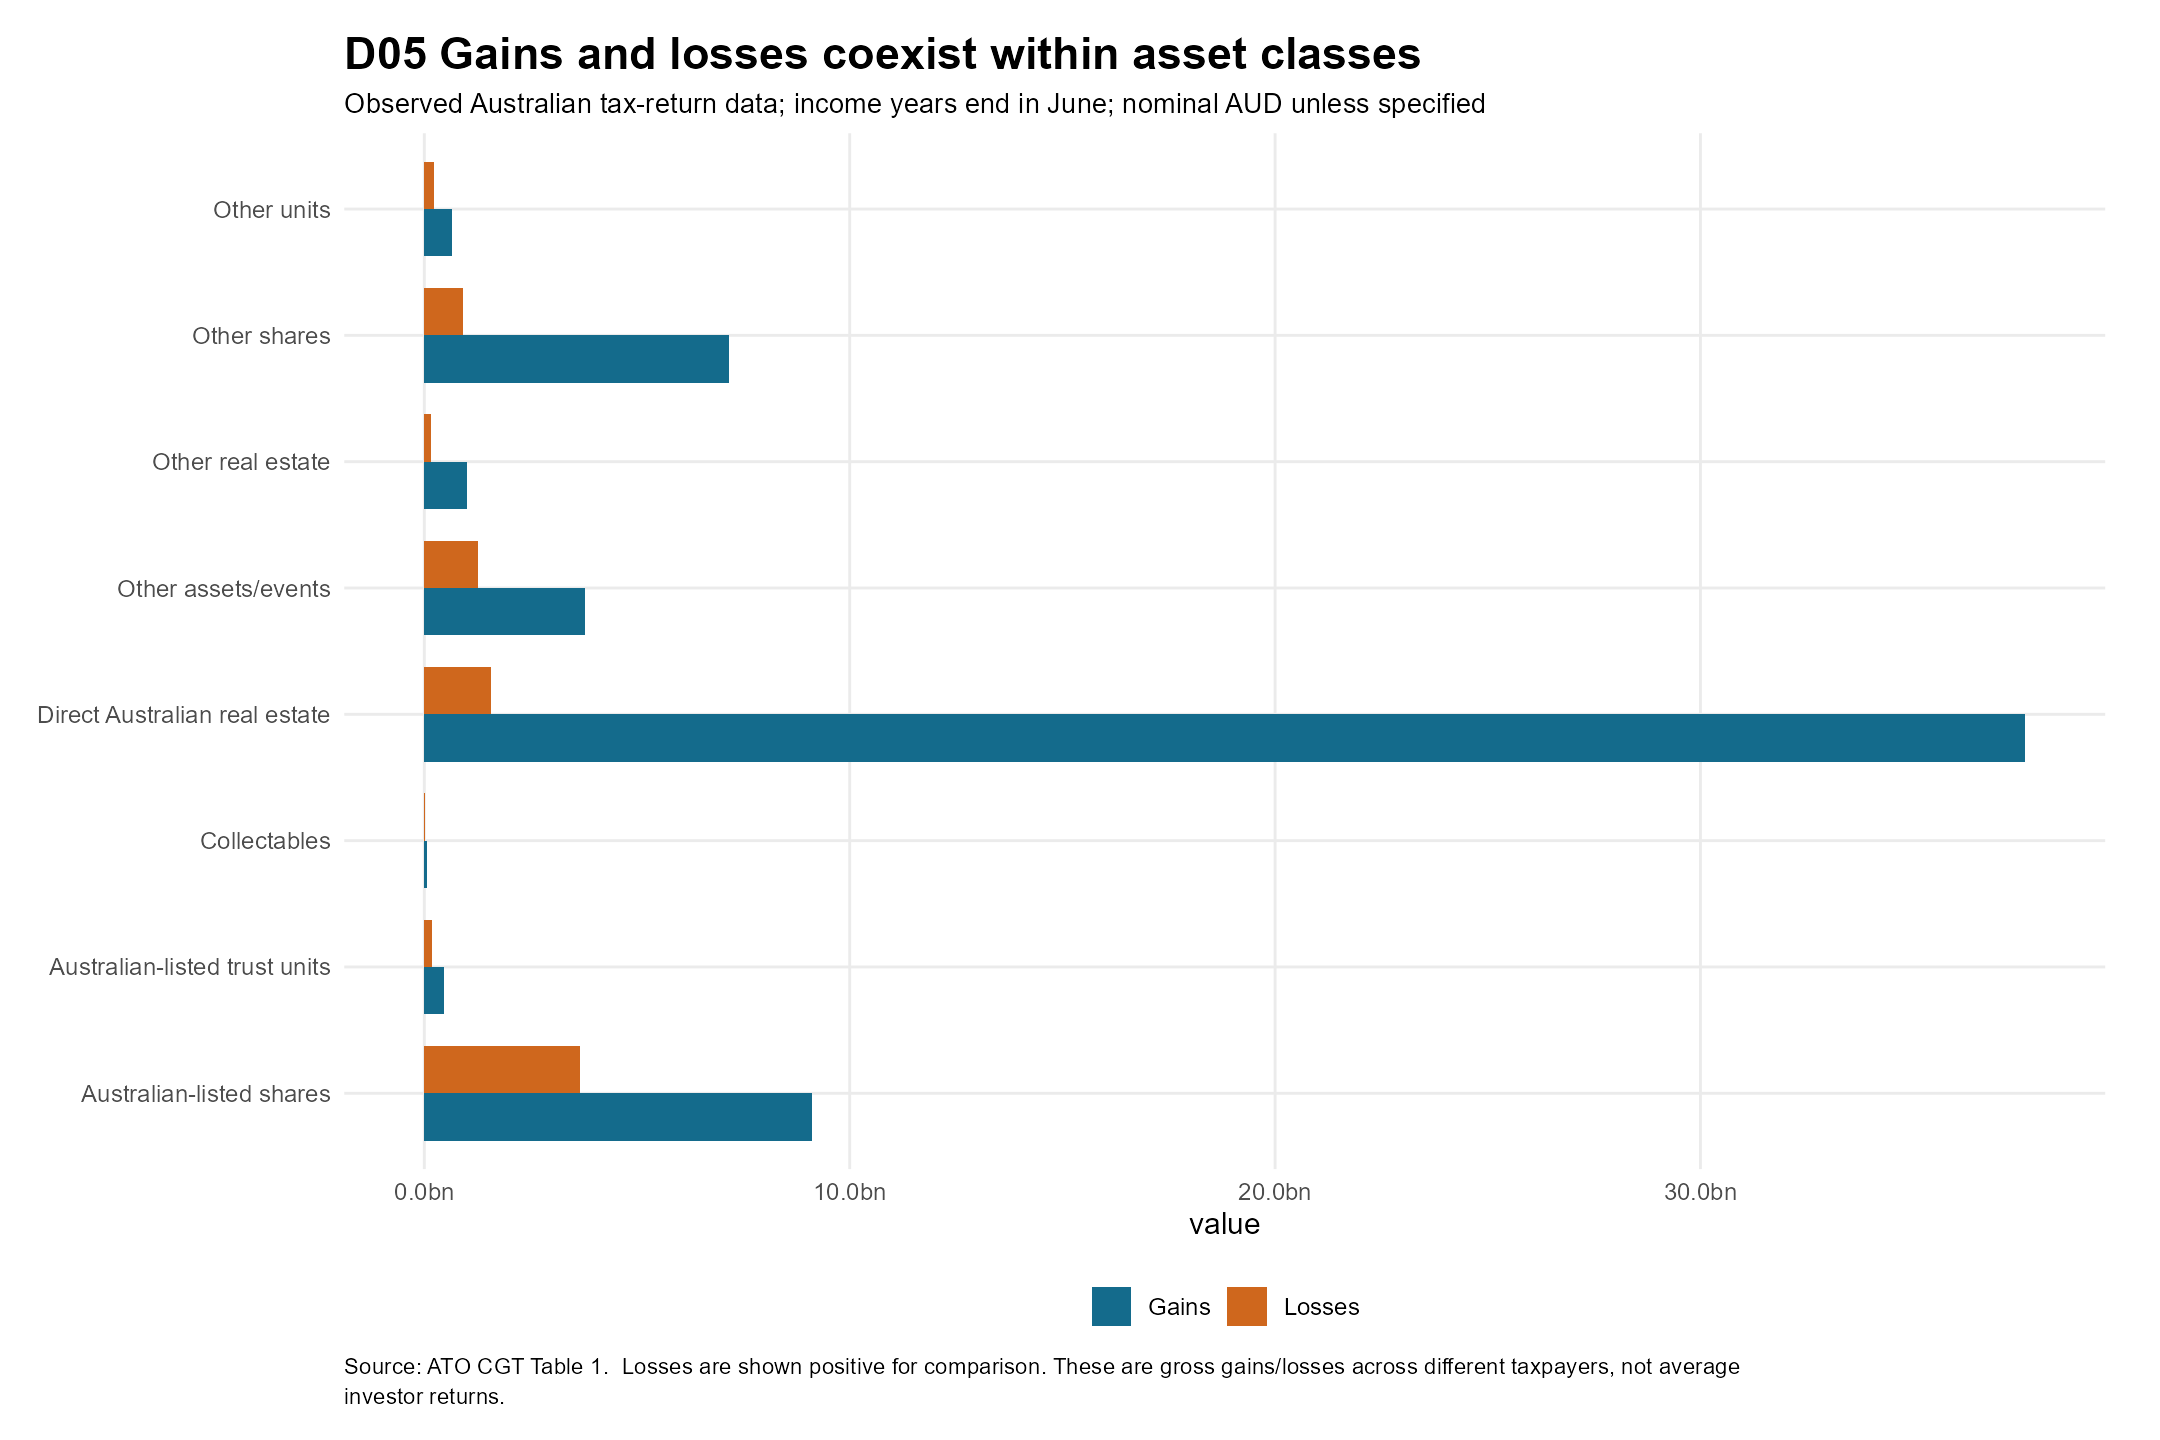

The file beside this chart, header and first rows:
year, entity, section, item, unit, value, sheet, source_row, source_column, asset, flow
2023, Individuals, Current year capital gains, Shares in companies listed on an Austral…, $, 9106343433, Table 1, 8, 36, Australian-listed shares, Gains
2023, Individuals, Current year capital gains, Other shares, $, 7169479381, Table 1, 10, 36, Other shares, Gains
2023, Individuals, Current year capital gains, Units in unit trusts listed on an Austra…, $, 457600886, Table 1, 12, 36, Australian-listed trust units, Gains
2023, Individuals, Current year capital gains, Other units, $, 639373982, Table 1, 14, 36, Other units, Gains
2023, Individuals, Current year capital gains, Real estate situated in Australia, $, 37633139034, Table 1, 16, 36, Direct Australian real estate, Gains
2023, Individuals, Current year capital gains, Other real estate, $, 997535446, Table 1, 18, 36, Other real estate, Gains
2023, Individuals, Current year capital gains, Collectables, $, 58056951, Table 1, 22, 36, Collectables, Gains
2023, Individuals, Current year capital gains, Other CGT assets and any other CGT event…, $, 3772533253, Table 1, 24, 36, Other assets/events, Gains
2023, Individuals, Current year capital losses, Shares in companies listed on an Austral…, $, 3653346355, Table 1, 32, 36, Australian-listed shares, Losses
2023, Individuals, Current year capital losses, Other shares, $, 901573262, Table 1, 34, 36, Other shares, Losses
2023, Individuals, Current year capital losses, Units in unit trusts listed on an Austra…, $, 191689486, Table 1, 36, 36, Australian-listed trust units, Losses
2023, Individuals, Current year capital losses, Other units, $, 215928415, Table 1, 38, 36, Other units, Losses
2023, Individuals, Current year capital losses, Real estate situated in Australia, $, 1574698410, Table 1, 40, 36, Direct Australian real estate, Losses
2023, Individuals, Current year capital losses, Other real estate, $, 162149182, Table 1, 42, 36, Other real estate, Losses
2023, Individuals, Current year capital losses, Collectables, $, 9764121, Table 1, 44, 36, Collectables, Losses
2023, Individuals, Current year capital losses, Other CGT assets and any other CGT event…, $, 1266681204, Table 1, 46, 36, Other assets/events, Losses
